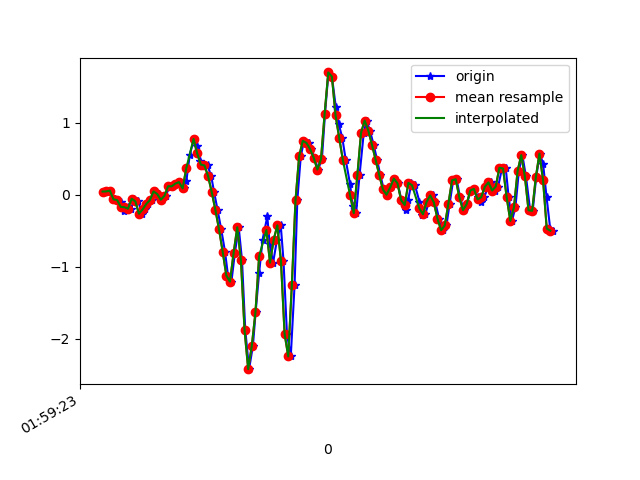

The table this chart was drawn from, first rows:
1617847163782, 542807404381773, 0.0446739, 0.03734055, -0.20637536
1617847163812, 542807423409709, 0.0459, -0.3756, -0.2064
1617847163823, 542807442437629, 0.05811, 0.1668, -0.2088
1617847163846, 542807461465549, -0.06406, -0.2094, -0.1416
1617847163860, 542807480493469, -0.07383, 0.02634, -0.1648
1617847163880, 542807499498093, -0.1044, -0.01886, -0.07076
1617847163898, 542807518523789, -0.2314, -0.3218, -0.07199
1617847163919, 542807537574301, -0.1728, 0.1656, -0.07321
1617847163936, 542807556600029, -0.1936, -0.1459, -0.03045
1617847163955, 542807575625757, -0.05551, -0.1435, -0.0671
1617847163977, 542807594651453, -0.09216, 0.063, -0.05366
1617847163995, 542807613655741, -0.2632, -0.1154, -0.0561
1617847164012, 542807632680061, -0.2046, 0.06544, -0.09886
1617847164031, 542807651704381, -0.1288, -0.03841, -0.08542
1617847164050, 542807670728733, -0.07506, -0.1105, -0.09886
1617847164069, 542807689753021, 0.0459, 0.06055, -0.127
1617847164088, 542807708804029, 0.01047, -0.06895, -0.06832
1617847164107, 542807727828477, -0.06895, -0.2608, -0.105
1617847164126, 542807746976381, -0.01519, -0.2754, -0.1428
1617847164150, 542807766025629, 0.118, -0.1862, -0.06465
1617847164165, 542807785050045, 0.1168, -0.1985, -0.003568
1617847164183, 542807804045757, 0.1546, -0.2889, 0.03553
1617847164203, 542807823068925, 0.1754, -0.4025, 0.01109
1617847164225, 542807842116861, 0.08743, -0.565, -0.1062
1617847164240, 542807861140029, 0.184, -0.7104, -0.2406
1617847164259, 542807880163197, 0.5517, -0.8191, -0.3884
1617847164282, 542807899186365, 0.7753, -0.929, -0.4923
1617847164301, 542807918257021, 0.6763, -1.077, -0.513
1617847164317, 542807937281021, 0.4698, -1.216, -0.4874
1617847164336, 542807956305021, 0.4185, -1.256, -0.4495
1617847164357, 542807975353789, 0.4063, -1.199, -0.4031
1617847164377, 542807994377789, 0.256, -1.081, -0.3542
1617847164393, 542808013406205, 0.0349, -0.879, -0.2638
1617847164412, 542808032430333, -0.2119, -0.6102, -0.1428
1617847164432, 542808051479293, -0.4819, -0.2534, 0.04041
1617847164453, 542808070503421, -0.7922, 0.2719, 0.3336
1617847164469, 542808089552381, -1.121, 0.8852, 0.6439
1617847164488, 542808108562749, -1.206, 1.628, 0.8883
1617847164507, 542808127586429, -0.8069, 2.533, 1.113
1617847164528, 542808146635005, -0.4513, 3.472, 1.366
1617847164546, 542808165658749, -0.9046, 4.274, 1.689
1617847164564, 542808184682493, -1.875, 4.861, 2.064
1617847164585, 542808203731005, -2.421, 5.126, 2.508
1617847164606, 542808222744445, -2.096, 5.411, 2.838
1617847164621, 542808241767933, -1.629, 5.931, 2.852
1617847164640, 542808260816253, -1.088, 6.243, 2.685
1617847164659, 542808279839677, -0.6261, 6.395, 2.363
1617847164685, 542808298863101, -0.3011, 6.243, 2
1617847164698, 542808317892349, -0.6786, 5.428, 1.68
1617847164717, 542808336915389, -0.9425, 4.102, 1.613
1617847164738, 542808355938493, -0.6261, 2.86, 1.331
1617847164759, 542808374986301, -0.4245, 2.075, 0.8443
1617847164774, 542808394009149, -0.9144, 1.423, 0.3556
1617847164793, 542808413022013, -1.928, 0.636, 0.03431
1617847164814, 542808432069565, -2.244, -0.1337, -0.1465
1617847164835, 542808451092413, -1.247, -0.7336, -0.2235
1617847164850, 542808470115133, -0.07506, -1.206, -0.2357
1617847164869, 542808489162685, 0.5358, -1.671, -0.2271
1617847164887, 542808508185533, 0.7484, -2.086, -0.2516
1617847164912, 542808527222205, 0.7191, -2.508, -0.4043
1617847164925, 542808546244925, 0.6348, -2.988, -0.645
... 70 more rows
